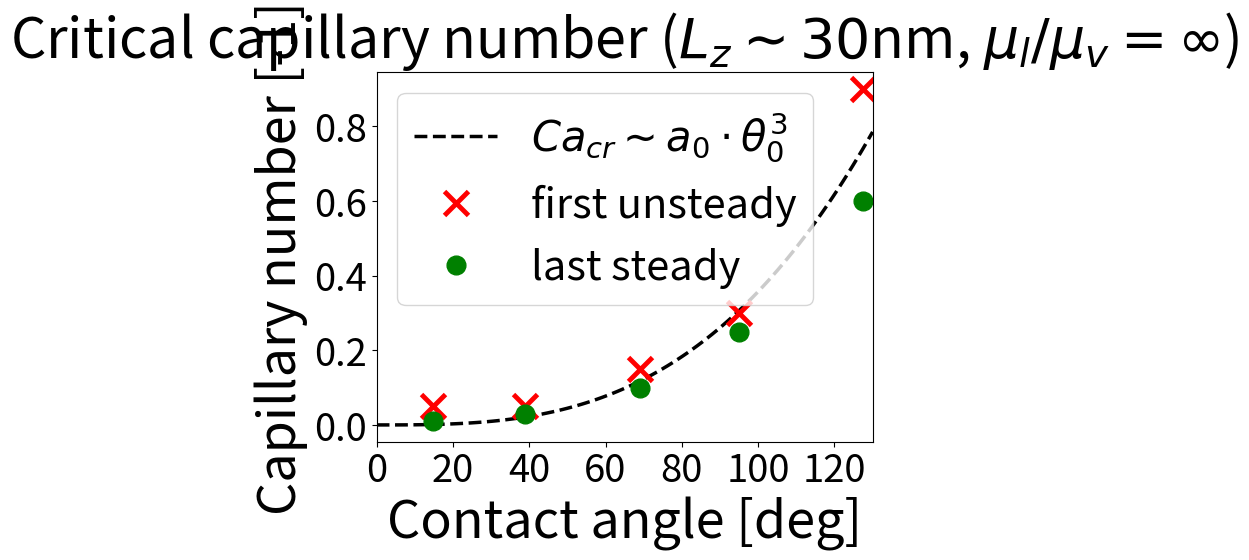

This chart was generated by the following Python code:
import numpy as np
import matplotlib.pyplot as plt

import scipy.optimize as opt
import scipy.special as spc

# Estimate of b0

fact, _, _, _ = spc.airy(-1.0188)
b0 = -np.log(2.0*fact*(18**(1.0/3.0))*np.pi*1e-6)
print("b0="+str(b0))

def func_pow3(t, a) :
    return a*t**3

def func_impl(c, t, b) :
    return ( c - ((t**3)/9.0) / ( np.log(t*(c**(1.0/3.0))) + b ) )

def func_impl_p(c, t, b) :
    return ( 1 + ((t**3)/9.0) / ( c*( ( np.log(t*(c**(1.0/3.0))) + b )**2 ) ) )

"""
def func_egg(t, b, a) :
    return opt.fsolve( lambda x : func_impl(x, t, b), x0=func_pow3(t,a), \
            fprime = lambda x : func_impl_p(x, t, b) )
"""
def func_egg(t, b) :
    x0, _ = opt.bisect( lambda x : func_impl(x, t, b), a=0.0, b=0.3 )
    return x0

# Exclude the mosy hydrophobic case (thermostat issues)

# equil_contact_angles = np.array([124.86, 95.67, 70.58, 42.76, 23.68])
# equil_contact_angles = np.array([95.67, 70.58, 42.76, 23.68])
equil_contact_angles = np.deg2rad(np.array([127.4, 95.0, 69.1, 38.8, 14.7]))

last_steady = np.array([0.6, 0.25, 0.10, 0.03, 0.01])
first_unsteady = np.array([0.9, 0.3, 0.15, 0.05, 0.05])
# last_steady = np.array([0.25, 0.10, 0.05, 0.01])
# first_unsteady = np.array([0.3, 0.20, 0.10, 0.05])

critical_estimate = 0.5*(last_steady + first_unsteady)

popt, pcov = opt.curve_fit(func_pow3, equil_contact_angles, critical_estimate, p0=1.0)
a = popt[0]
print("a="+str(a))
theta = np.deg2rad(np.linspace(0.0, 130.0, 100))
ca_cr_est = a*theta**3
plt.plot(np.rad2deg(theta), ca_cr_est, 'k--', linewidth=2.5, label=r'$Ca_{cr}\sim a_0\cdot\theta_0^3$')

"""
popt, pcov = opt.curve_fit(lambda t, b : func_egg(t, b, a), \
        equil_contact_angles, critical_estimate, p0=b0)
"""
"""
popt, pcov = opt.curve_fit(func_egg, equil_contact_angles, critical_estimate, p0=b0)
b = popt[0]
print("b="+str(b))
ca_cr_egg = np.zeros(theta.shape)
for i in range(len(theta)):
    ca_cr_egg[i] = opt.fsolve(lambda x : func_impl(x, theta[i], b), x0=a*theta[i]**3)
plt.plot(np.rad2deg(theta), ca_cr_egg, 'k--', label='Eggers (2004)')
"""

"""
plt.plot( equil_contact_angles, first_unsteady, \
        'o', color='orange', markersize=12.0, label='first unsteady' )
plt.plot( equil_contact_angles, last_steady, \
        'o', color='green', markersize=12.0, label='last steady' )
plt.plot( equil_contact_angles, critical_estimate, \
        'x', color='black', markersize=17.5, markeredgewidth=2.5 )
"""
plt.plot( np.rad2deg(equil_contact_angles), first_unsteady, \
        'x', color='red', markersize=17.5, markeredgewidth=3.5, label='first unsteady' )
plt.plot( np.rad2deg(equil_contact_angles), last_steady, \
        'o', color='green', markersize=13.5, label='last steady' )

plt.title(r'Critical capillary number ($L_z\sim30$nm, $\mu_l/\mu_v=\infty$)', fontsize=40.0)
plt.legend(fontsize=30.0)
plt.xticks(fontsize=27.5)
plt.yticks(fontsize=27.5)
plt.xlabel('Contact angle [deg]', fontsize=37.5)
plt.ylabel('Capillary number [-1]', fontsize=37.5)
plt.xlim([0.0, 130.0])
plt.show()
